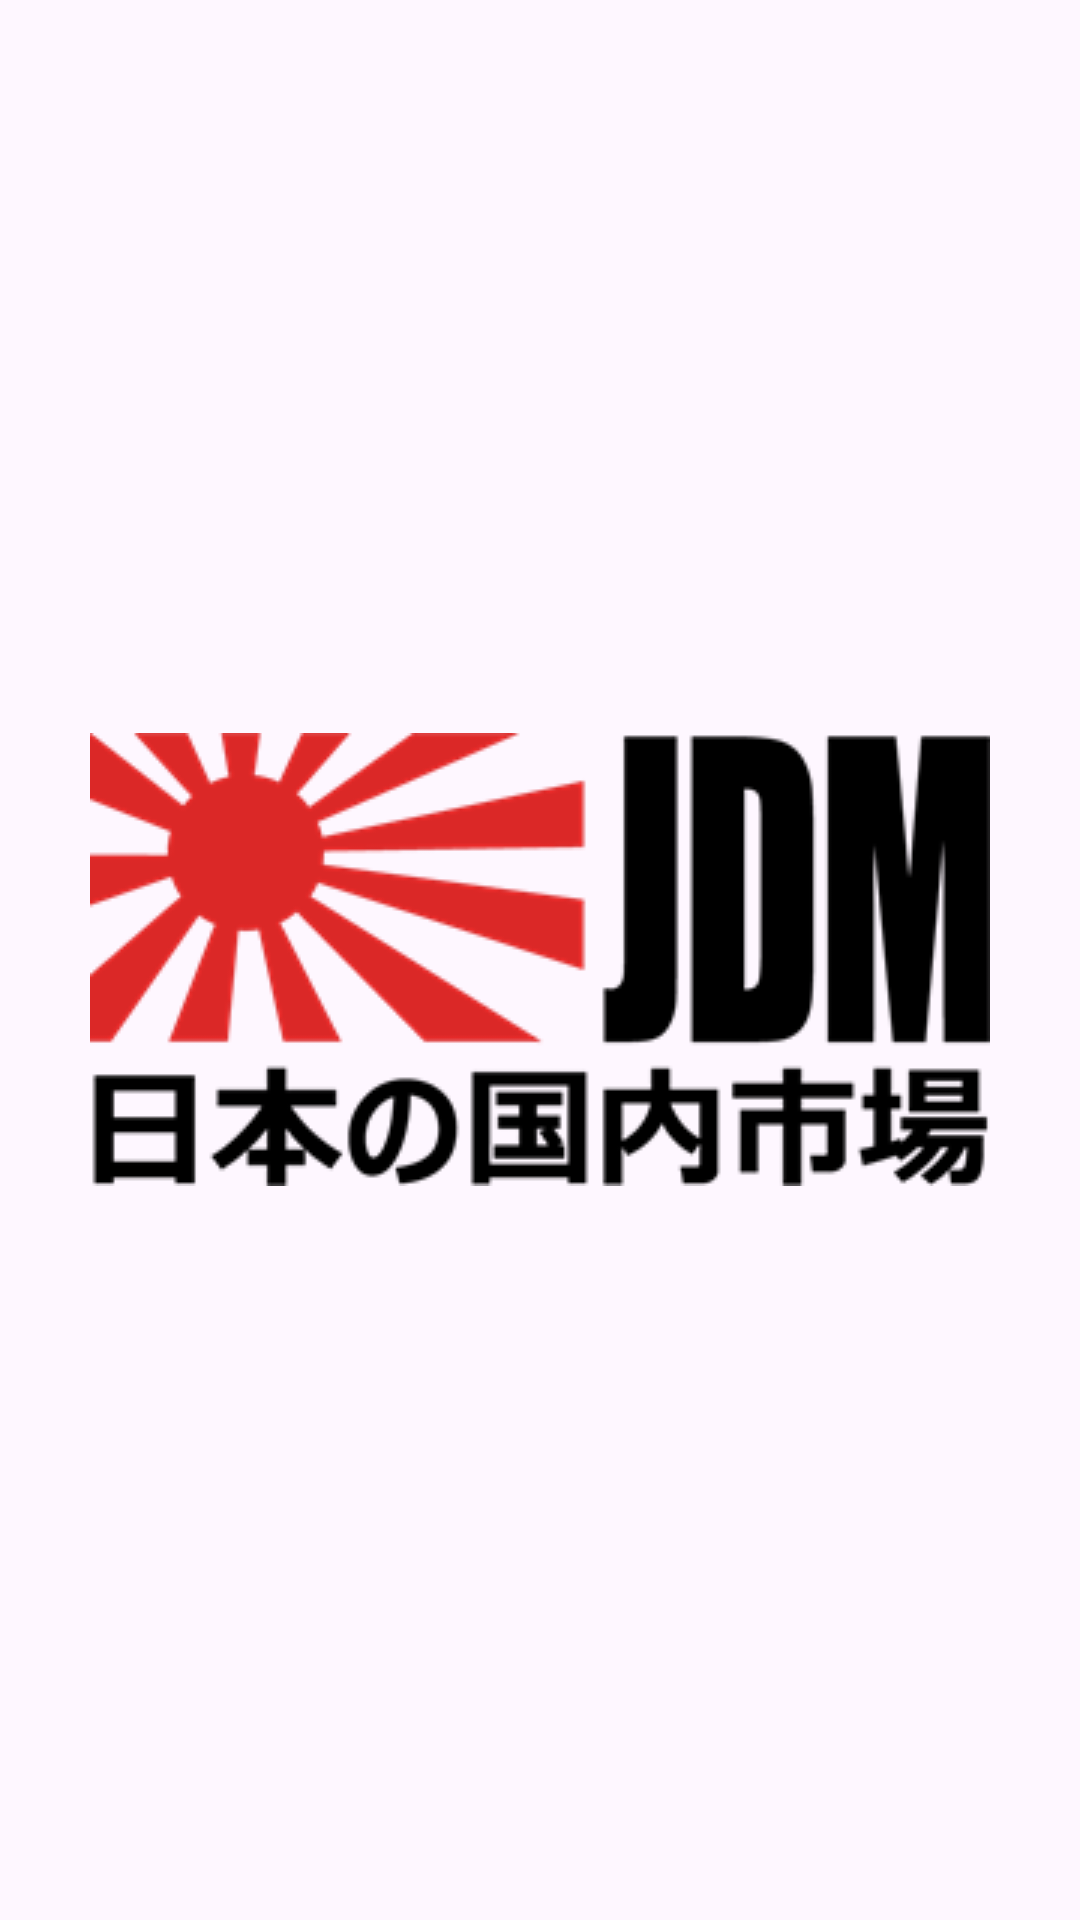

Produce the Android XML layout that renders to this screen, including the resource entries it uses.
<!-- AndroidManifest.xml: application theme Theme.JDMCAR -->
<!-- res/layout/activity_splash.xml -->
<?xml version="1.0" encoding="utf-8"?>
<RelativeLayout xmlns:android="http://schemas.android.com/apk/res/android"
    xmlns:app="http://schemas.android.com/apk/res-auto"
    xmlns:tools="http://schemas.android.com/tools"
    android:layout_width="match_parent"
    android:layout_height="match_parent"
    tools:context=".SplashActivity">

    <ImageView
        android:layout_width="300dp"
        android:layout_height="wrap_content"
        android:src="@drawable/jdm"
        android:layout_centerInParent="true"/>

</RelativeLayout>
<!-- resources referenced by this layout -->
<resources>
  <!-- drawable jdm: png bitmap (drawable, 8658 bytes) -->
  <style name="Theme.JDMCAR" parent="Base.Theme.JDMCAR" />
  <style name="Base.Theme.JDMCAR" parent="Theme.Material3.DayNight">
          
          
      </style>
</resources>
